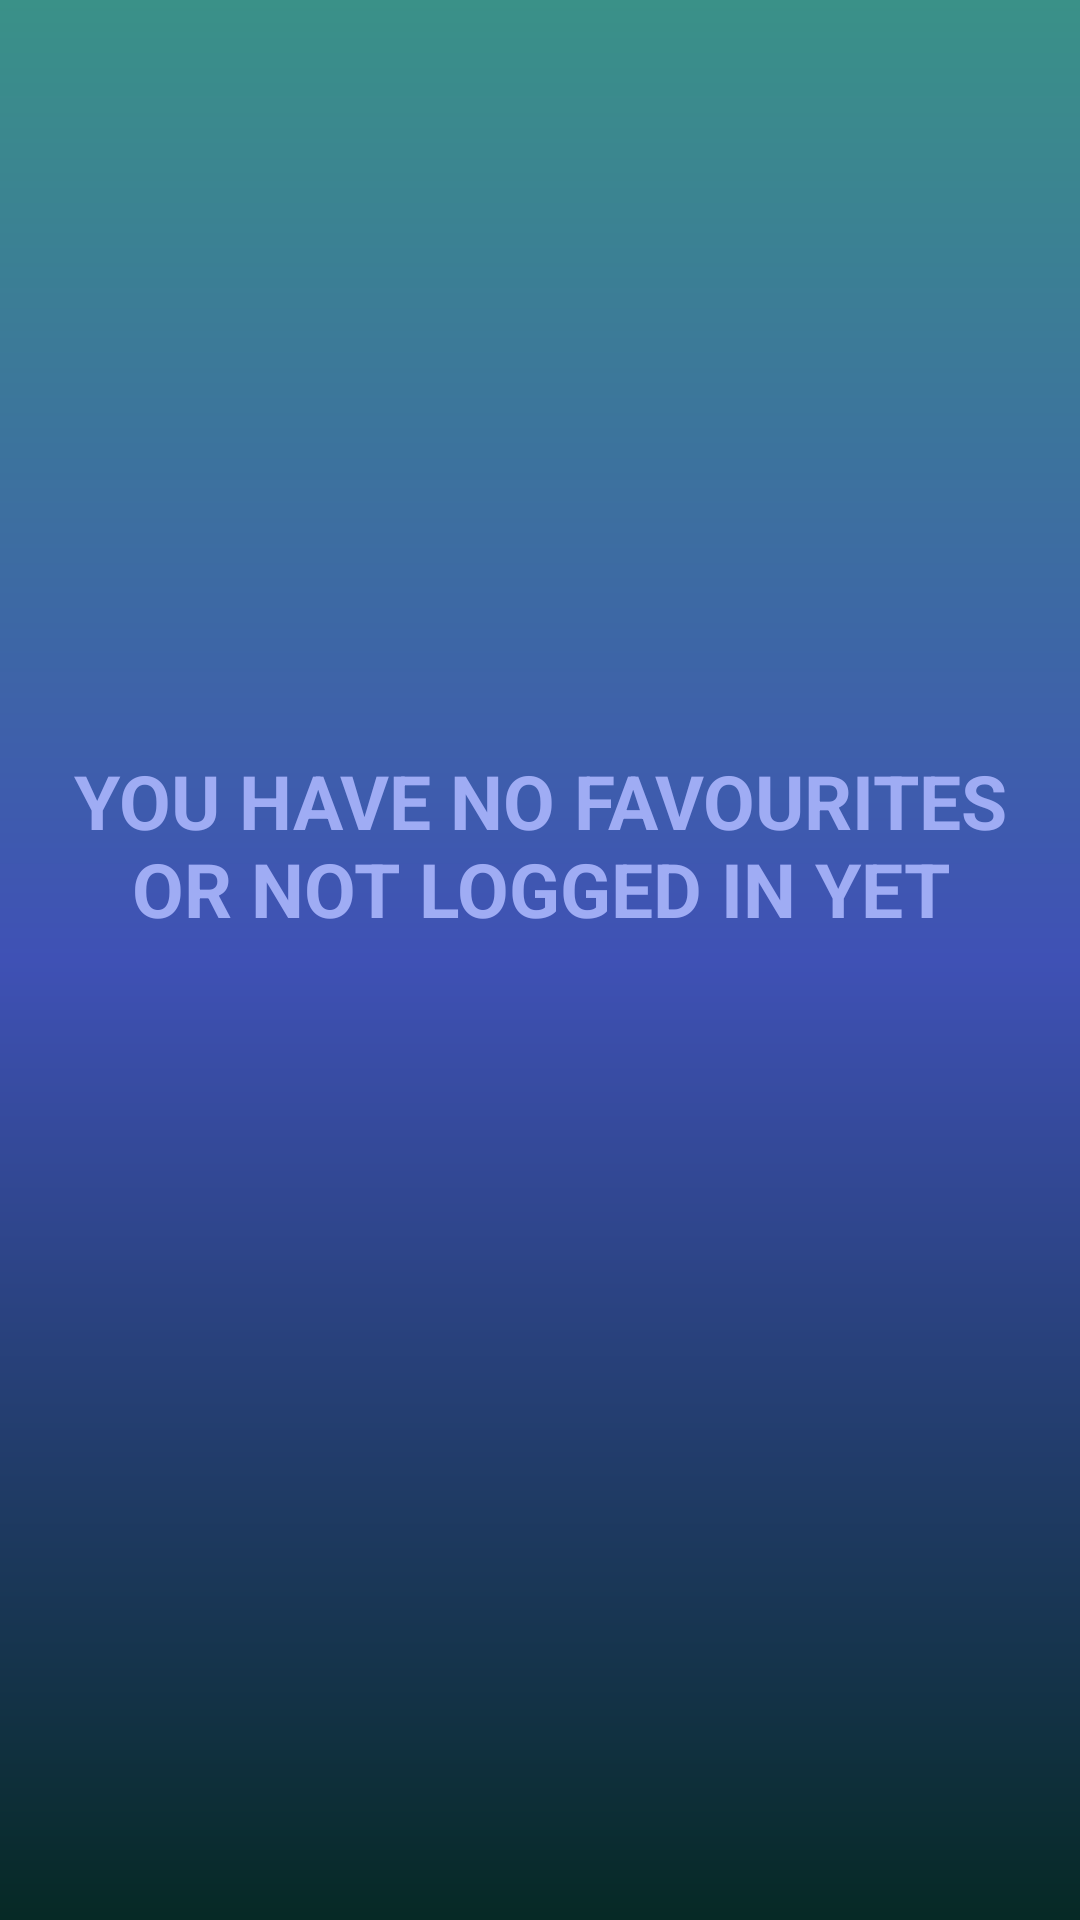

Here is an Android app screen rendered from its layout file. Give the layout XML and the strings, colors and styles it references.
<!-- AndroidManifest.xml: application theme Theme.MadBeatsFrontend -->
<!-- res/layout/fragment_empty_logout_events.xml -->
<?xml version="1.0" encoding="utf-8"?>
<androidx.constraintlayout.widget.ConstraintLayout xmlns:android="http://schemas.android.com/apk/res/android"
    xmlns:app="http://schemas.android.com/apk/res-auto"
    xmlns:tools="http://schemas.android.com/tools"
    android:layout_width="match_parent"
    android:layout_height="match_parent"
    style="@style/FragmentBackground.MadBeats"
    tools:context=".fragment.FavouriteEventsFragment">

    <TextView
        android:id="@+id/txtEmptyFavEvents"
        android:layout_width="match_parent"
        android:layout_height="match_parent"
        android:layout_marginLeft="15dp"
        android:layout_marginTop="250dp"
        android:layout_marginRight="15dp"
        android:layout_marginBottom="250dp"
        android:text="YOU HAVE NO FAVOURITES OR NOT LOGGED IN YET"
        android:textAlignment="center"
        android:textColor="@color/blue_light2"
        android:textSize="25dp"
        android:textStyle="bold"
        app:layout_constraintBottom_toBottomOf="parent"
        app:layout_constraintEnd_toEndOf="parent"
        app:layout_constraintStart_toStartOf="parent"
        app:layout_constraintTop_toTopOf="parent" />

</androidx.constraintlayout.widget.ConstraintLayout>
<!-- resources referenced by this layout -->
<resources>
  <color name="blue_light2">#9FACF4</color>
  <style name="FragmentBackground.MadBeats">
          <item name="android:background">@drawable/background_degraded</item>
      </style>
  <style name="Theme.MadBeatsFrontend" parent="Base.Theme.MadBeatsFrontend" />
  <!-- drawable background_degraded (drawable) -->
  <?xml version="1.0" encoding="utf-8"?>
  <shape xmlns:android="http://schemas.android.com/apk/res/android">
      <gradient
          android:startColor="@color/green_light"
          android:centerColor="@color/blue_normal"
          android:endColor="@color/green_dark"
          android:angle="270" />
  
  </shape>
  <style name="Base.Theme.MadBeatsFrontend" parent="Theme.Material3.DayNight.NoActionBar">
          
          <item name="colorPrimary">@color/blue_dark</item>
          <item name="colorPrimaryVariant">@color/blue_dark</item>
          <item name="colorOnPrimary">@color/green_bright</item>
          <item name="colorAccent">@color/green_normal</item>
          
      </style>
  <color name="green_light">#3a9188</color>
  <color name="blue_normal">#3F51B5</color>
  <color name="green_dark">#062925</color>
  <color name="blue_dark">#182570</color>
  <color name="green_bright">#87F804</color>
  <color name="green_normal">#044a42</color>
</resources>
